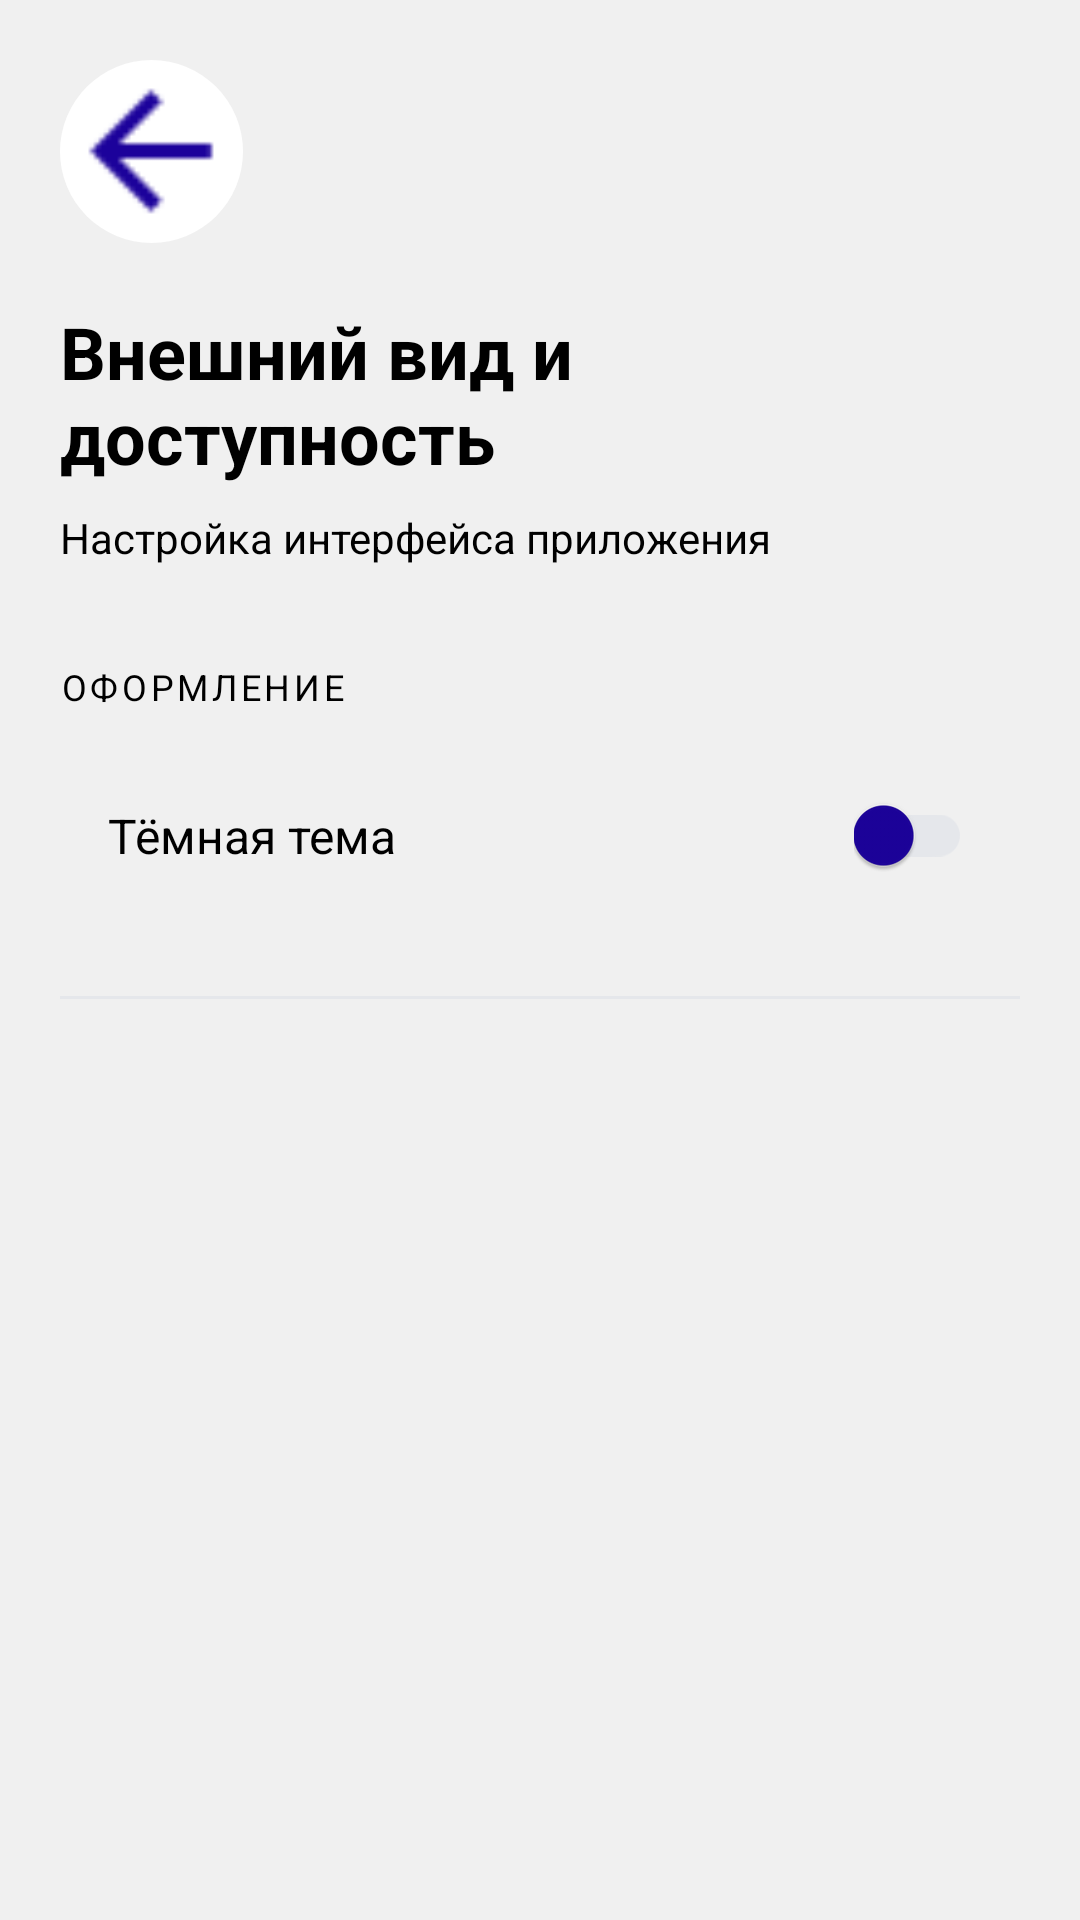

Layout XML and referenced resources for this Android screen:
<!-- AndroidManifest.xml: application theme Theme.Bank -->
<!-- res/layout/fragment_setting_design.xml -->
<?xml version="1.0" encoding="utf-8"?>
<ScrollView xmlns:android="http://schemas.android.com/apk/res/android"
    xmlns:app="http://schemas.android.com/apk/res-auto"
    android:layout_width="match_parent"
    android:layout_height="match_parent"
    android:background="@drawable/fon"
    android:fillViewport="true">

    <LinearLayout
        android:layout_width="match_parent"
        android:layout_height="wrap_content"
        android:orientation="vertical"
        android:padding="20dp">

        <LinearLayout
            android:id="@+id/settopro"
            android:layout_width="61dp"
            android:layout_height="61dp"
            android:layout_marginBottom="20dp"
            android:background="@drawable/circle"
            android:gravity="center">

            <ImageView
                android:id="@+id/rkexvg38vef"
                android:layout_width="60dp"
                android:layout_height="60dp"
                android:src="@drawable/ic_back"
                android:scaleType="fitXY" />
        </LinearLayout>


        <TextView
            android:layout_width="wrap_content"
            android:layout_height="wrap_content"
            android:text="Внешний вид и доступность"
            android:textColor="@color/color_text"
            android:textSize="24sp"
            android:textStyle="bold"
            android:layout_marginBottom="8dp" />


        <TextView
            android:layout_width="wrap_content"
            android:layout_height="wrap_content"
            android:text="Настройка интерфейса приложения"
            android:textColor="@color/color_text"
            android:textSize="14sp"
            android:layout_marginBottom="32dp" />


        <TextView
            android:layout_width="wrap_content"
            android:layout_height="wrap_content"
            android:layout_marginBottom="12dp"
            android:text="ОФОРМЛЕНИЕ"
            android:textColor="@color/color_text"
            android:textSize="12sp"
            android:letterSpacing="0.1" />


        <LinearLayout
            android:layout_width="match_parent"
            android:layout_height="wrap_content"
            android:layout_marginBottom="8dp"
            android:background="@drawable/button_fon"
            android:padding="16dp"
            android:orientation="horizontal"
            android:gravity="center_vertical">

            <TextView
                android:layout_width="0dp"
                android:layout_height="wrap_content"
                android:layout_weight="1"
                android:text="Тёмная тема"
                android:textColor="@color/color_text"
                android:textSize="16sp" />

            <androidx.appcompat.widget.SwitchCompat
                android:id="@+id/switchDarkTheme"
                android:layout_width="wrap_content"
                android:layout_height="wrap_content"
                app:thumbTint="@color/primary"
                app:trackTint="@color/divider" />

        </LinearLayout>


        <View
            android:layout_width="match_parent"
            android:layout_height="1dp"
            android:layout_marginVertical="16dp"
            android:background="@color/divider" />





    </LinearLayout>

</ScrollView>
<!-- resources referenced by this layout -->
<resources>
  <color name="color_text">#000000</color>
  <color name="divider">#E5E7EB</color>
  <color name="primary">#1C029B</color>
  <!-- drawable button_fon (drawable-night) -->
  <?xml version="1.0" encoding="UTF-8"?>
  <shape
      xmlns:android="http://schemas.android.com/apk/res/android">
      <solid
          android:color="#303030"
          />
      <corners
          android:radius="15dp"
          />
  </shape>
  <!-- drawable circle (drawable) -->
  <shape xmlns:android="http://schemas.android.com/apk/res/android"
      android:shape="oval">
  
      <solid android:color="#FFFFFF" />
  
  </shape>
  <!-- drawable fon (drawable) -->
  <?xml version="1.0" encoding="UTF-8"?>
  <shape
      xmlns:android="http://schemas.android.com/apk/res/android">
      <solid
          android:color="#F0F0F0"
          />
      <corners
          android:radius="0dp"
          />
  </shape>
  <!-- drawable ic_back: png bitmap (drawable, 407 bytes) -->
  <style name="Theme.Bank" parent="Theme.AppCompat.Light.NoActionBar">
          <item name="colorPrimary">#1C029B</item>
          <item name="colorPrimaryDark">#14026B</item>
          <item name="colorAccent">#FFD700</item>
          <item name="android:windowBackground">@drawable/fon</item>
          <item name="android:textColor">#000000</item>
      </style>
</resources>
